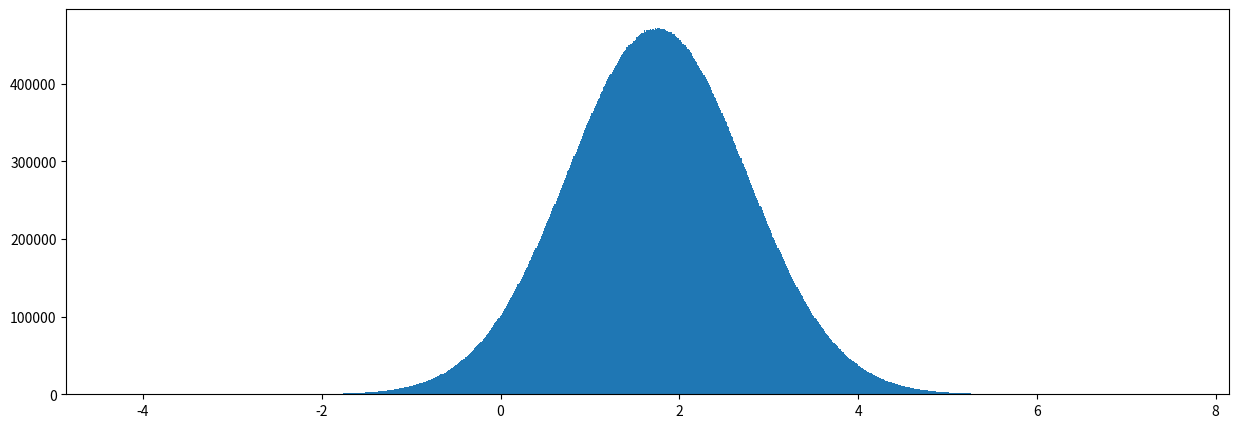
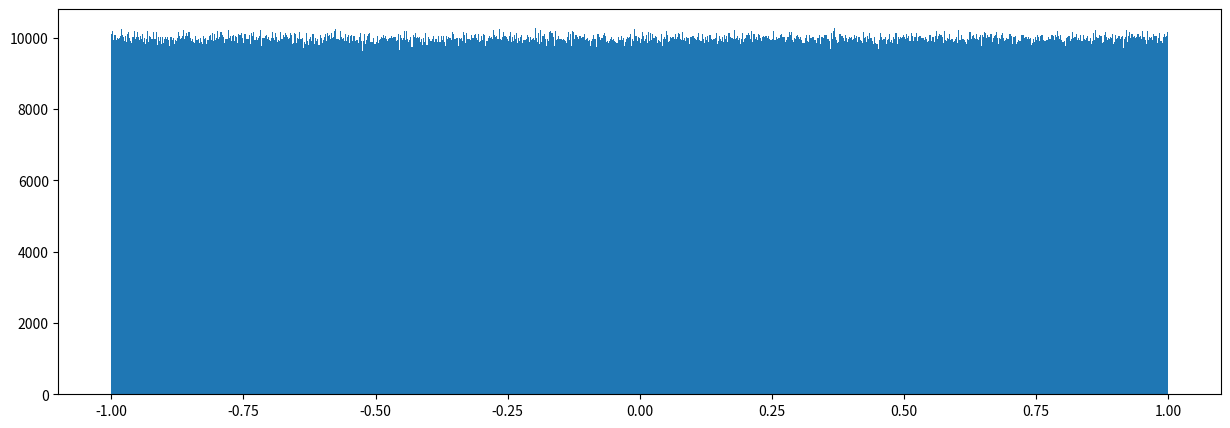

Write the Python code that produced these figures, in order.
import numpy as np
import matplotlib.pyplot as plt

# 创建随机数组
# 正态分布
x1 = np.random.normal(1.75, 1, 100000000)  # 将数组长度减小为100000

plt.figure(figsize=(15, 5), dpi=100)
plt.hist(x1, 1000)  # 减小直方图的箱子数为1000
plt.show()

# 四只股票 5 天的涨幅
stock_change = np.random.normal(0,1,[4,5])

# 均匀分布
x2 = np.random.uniform(-1,1,10000000)
plt.figure(figsize=(15,5),dpi=100)
plt.hist(x2,bins=1000)
plt.show()

